2-way image classification set "lemon_dataset" from GitHub (Dante-Cadiz/lemon-qualitycontrol); label vocabulary: bad quality, good quality.

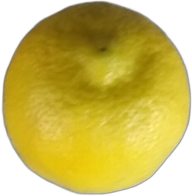
Label: good quality

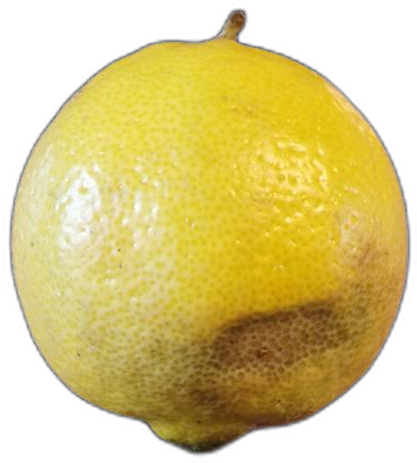
Label: bad quality

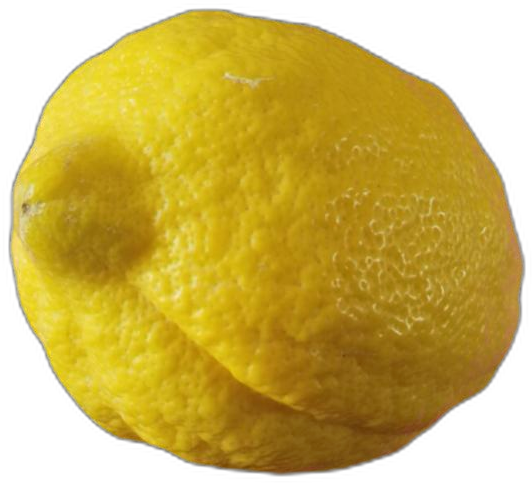
Label: bad quality

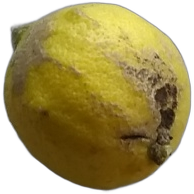
Label: bad quality

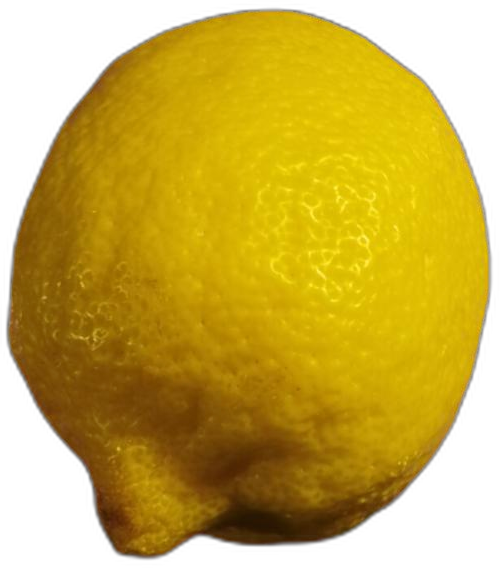
Label: good quality

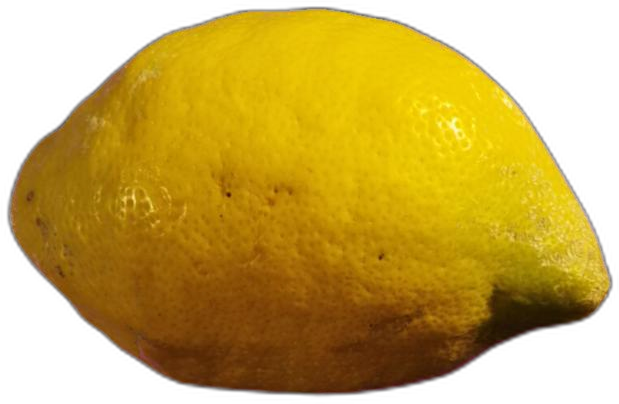
Label: bad quality
